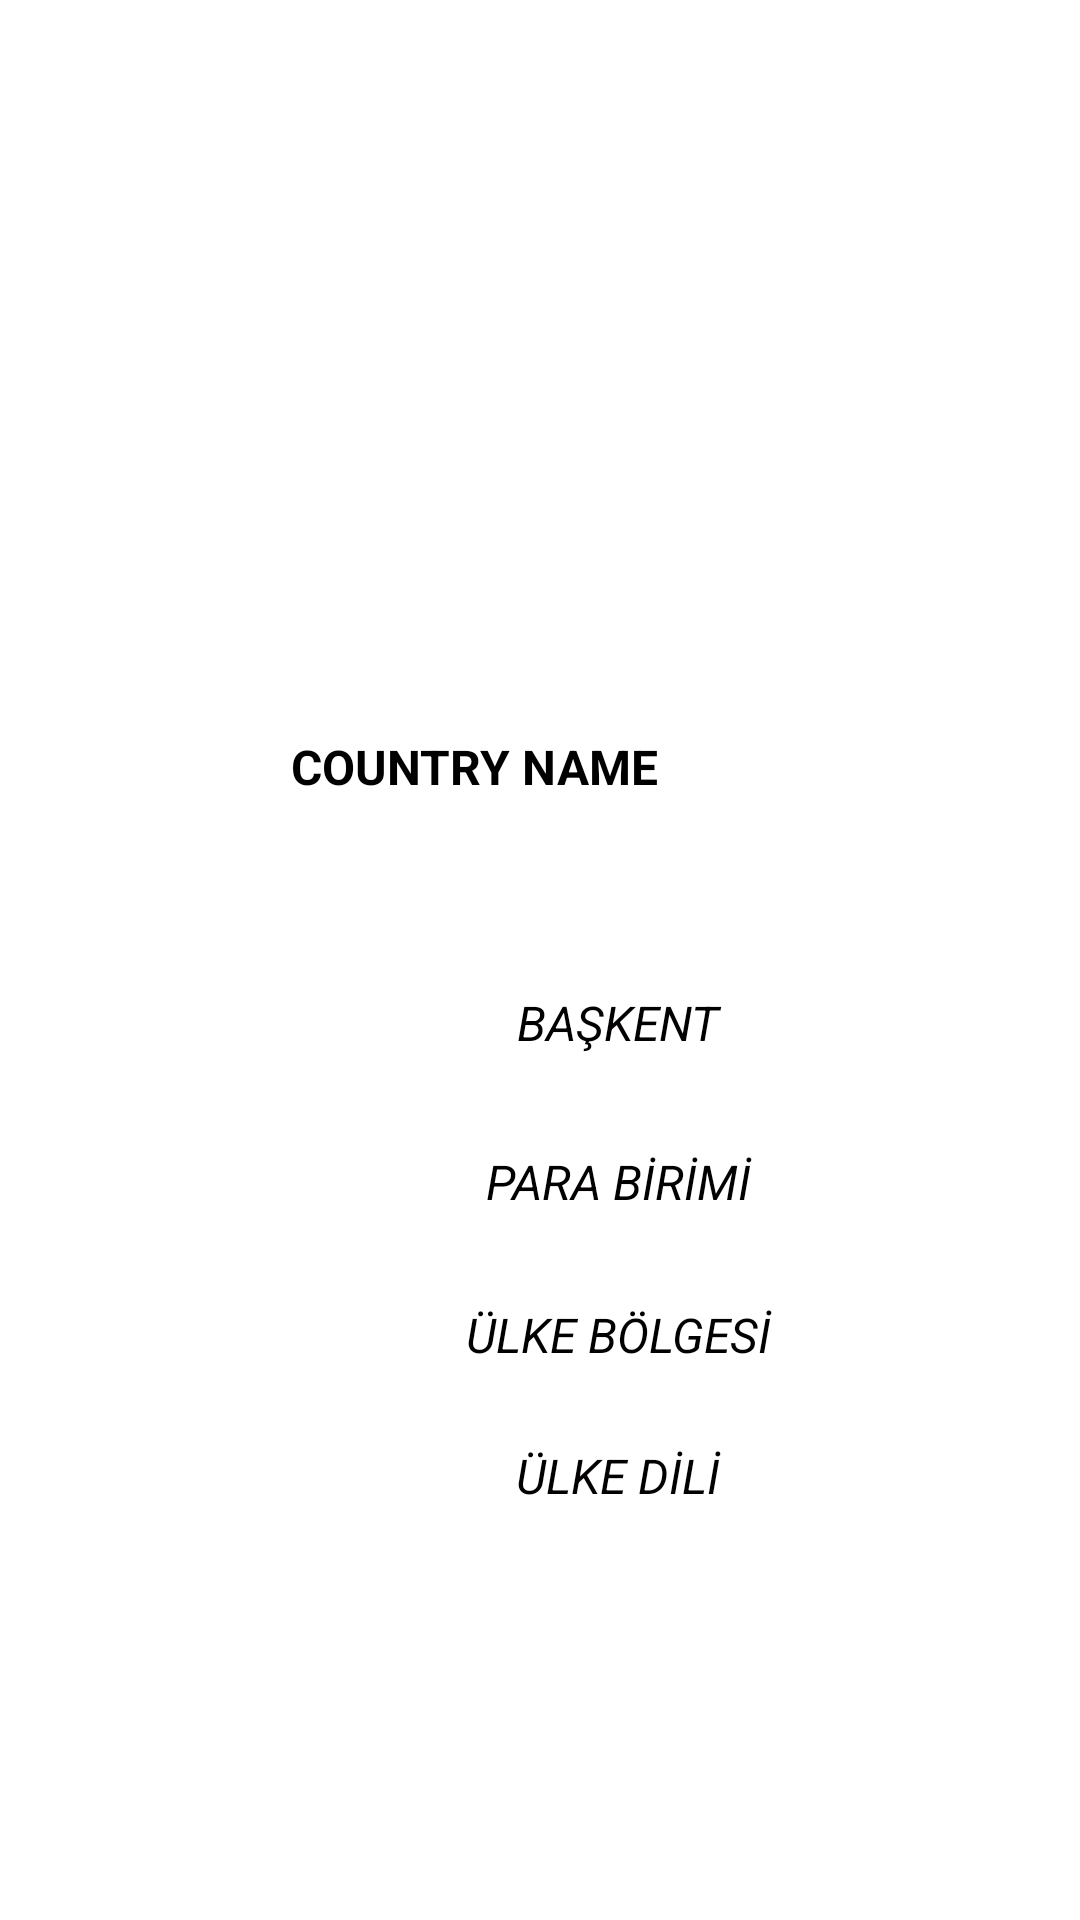

This screen was rendered from an Android layout file. Write that file and the resources it references.
<!-- AndroidManifest.xml: application theme Theme.UlkelerUggulamasi -->
<!-- res/layout/fragment_country.xml -->
<?xml version="1.0" encoding="utf-8"?>
<layout xmlns:android="http://schemas.android.com/apk/res/android"
    xmlns:app="http://schemas.android.com/apk/res-auto"
    xmlns:tools="http://schemas.android.com/tools">

    <RelativeLayout
        android:layout_width="match_parent"
        android:layout_height="match_parent"
        tools:context=".view.CountryFragment">


        <ImageView
            android:id="@+id/imageView"
            android:layout_width="match_parent"
            android:layout_height="200dp"
            android:contentDescription="TODO"
            android:paddingTop="10dp"
            tools:ignore="ImageContrastCheck"
            tools:srcCompat="@drawable/ic_launcher_background" />

        <TextView
            android:id="@+id/countryname"
            android:layout_width="178dp"
            android:layout_height="37dp"
            android:layout_alignParentTop="true"
            android:layout_alignParentEnd="true"
            android:layout_marginTop="237dp"
            android:layout_marginEnd="113dp"
            android:gravity="center"
            android:padding="5dp"
            android:text="@string/country_name"
            android:textColor="#000000"
            android:textSize="16sp"
            android:textStyle="bold" />

        <TextView
            android:id="@+id/countrycapital"
            android:layout_width="174dp"
            android:layout_height="34dp"
            android:layout_alignParentStart="true"
            android:layout_alignParentBottom="true"
            android:layout_marginStart="119dp"
            android:layout_marginBottom="282dp"
            android:gravity="center"
            android:text="BAŞKENT"
            android:textColor="#020000"
            android:textSize="16sp"
            android:textStyle="italic" />

        <TextView
            android:id="@+id/countrycurrently"
            android:layout_width="174dp"
            android:layout_height="34dp"
            android:layout_alignParentStart="true"
            android:layout_alignParentBottom="true"
            android:layout_marginStart="119dp"
            android:layout_marginBottom="229dp"
            android:gravity="center"
            android:text="PARA BİRİMİ"
            android:textColor="#020000"
            android:textSize="16sp"
            android:textStyle="italic" />

        <TextView
            android:id="@+id/countrylanguage"
            android:layout_width="174dp"
            android:layout_height="34dp"
            android:layout_alignParentStart="true"
            android:layout_alignParentBottom="true"
            android:layout_marginStart="119dp"
            android:layout_marginBottom="131dp"
            android:gravity="center"
            android:text="ÜLKE DİLİ"
            android:textColor="#020000"
            android:textSize="16sp"
            android:textStyle="italic" />

        <TextView
            android:id="@+id/countryregion"
            android:layout_width="174dp"
            android:layout_height="34dp"
            android:layout_alignParentStart="true"
            android:layout_alignParentBottom="true"
            android:layout_marginStart="119dp"
            android:layout_marginBottom="178dp"
            android:gravity="center"
            android:text="ÜLKE BÖLGESİ"
            android:textColor="#020000"
            android:textSize="16sp"
            android:textStyle="italic" />
    </RelativeLayout>
</layout>
<!-- resources referenced by this layout -->
<resources>
  <string name="country_name">COUNTRY NAME</string>
  <style name="Theme.UlkelerUggulamasi" parent="Theme.MaterialComponents.DayNight.DarkActionBar">
          
          <item name="colorPrimary">@color/purple_500</item>
          <item name="colorPrimaryVariant">@color/purple_700</item>
          <item name="colorOnPrimary">@color/white</item>
          
          <item name="colorSecondary">@color/teal_200</item>
          <item name="colorSecondaryVariant">@color/teal_700</item>
          <item name="colorOnSecondary">@color/black</item>
          
          <item name="android:statusBarColor" tools:targetApi="l">?attr/colorPrimaryVariant</item>
          
      </style>
  <!-- not gathered from this repository: default colours our renderer supplied (Android Studio template values) -->
  <color name="purple_500">#FF6200EE</color>
  <color name="purple_700">#FF3700B3</color>
  <color name="teal_200">#FF03DAC5</color>
  <color name="teal_700">#FF018786</color>
  <color name="black">#FF000000</color>
  <color name="white">#FFFFFFFF</color>
</resources>
